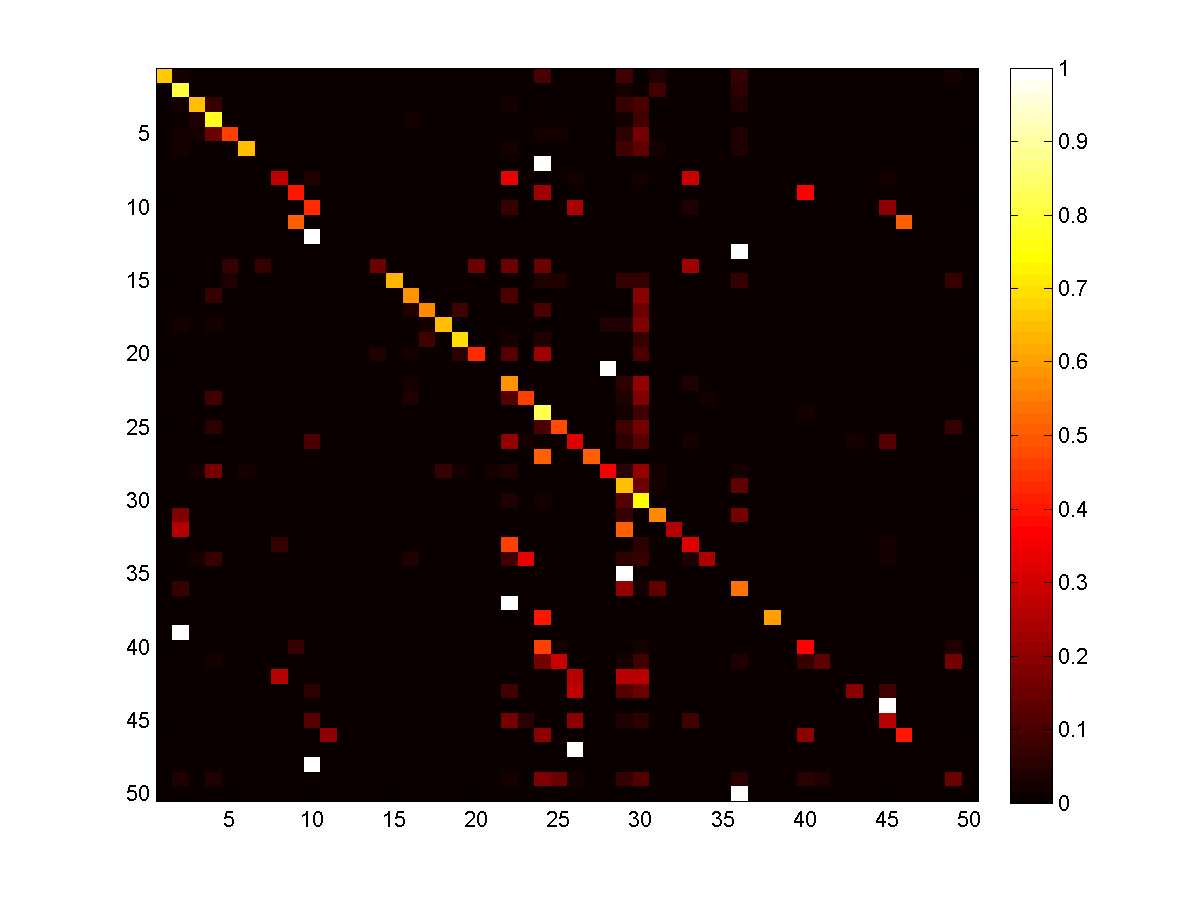

The table this chart was drawn from, first rows:
0.6607, 0.0179, 0.0000, 0.0000, 0.0000, 0.0000, 0.0000, 0.0000, 0.0000, 0.0000, 0.0000, 0.0000, 0.0000, 0.0000, 0.0000, 0.0000, 0.0000, 0.0000, 0.0000, 0.0000, 0.0000, 0.0000, 0.0000, 0.1071
0.0000, 0.8047, 0.0022, 0.0023, 0.0002, 0.0052, 0.0000, 0.0000, 0.0000, 0.0000, 0.0000, 0.0000, 0.0000, 0.0000, 0.0000, 0.0000, 0.0000, 0.0001, 0.0000, 0.0000, 0.0000, 0.0002, 0.0000, 0.0000
0.0000, 0.0251, 0.6526, 0.0635, 0.0000, 0.0010, 0.0000, 0.0000, 0.0000, 0.0000, 0.0000, 0.0000, 0.0000, 0.0000, 0.0000, 0.0103, 0.0000, 0.0000, 0.0000, 0.0000, 0.0000, 0.0305, 0.0084, 0.0025
0.0000, 0.0071, 0.0360, 0.7725, 0.0048, 0.0000, 0.0000, 0.0000, 0.0000, 0.0000, 0.0000, 0.0000, 0.0000, 0.0000, 0.0000, 0.0172, 0.0008, 0.0002, 0.0004, 0.0000, 0.0000, 0.0149, 0.0136, 0.0057
0.0000, 0.0222, 0.0222, 0.1407, 0.4667, 0.0000, 0.0000, 0.0000, 0.0000, 0.0000, 0.0000, 0.0000, 0.0000, 0.0000, 0.0000, 0.0148, 0.0148, 0.0000, 0.0074, 0.0000, 0.0000, 0.0000, 0.0000, 0.0222
0.0002, 0.0283, 0.0007, 0.0002, 0.0000, 0.6409, 0.0000, 0.0000, 0.0000, 0.0002, 0.0000, 0.0000, 0.0000, 0.0000, 0.0000, 0.0027, 0.0000, 0.0000, 0.0000, 0.0002, 0.0000, 0.0227, 0.0000, 0.0117
0.0000, 0.0000, 0.0000, 0.0000, 0.0000, 0.0000, 0.0000, 0.0000, 0.0000, 0.0000, 0.0000, 0.0000, 0.0000, 0.0000, 0.0000, 0.0000, 0.0000, 0.0000, 0.0000, 0.0000, 0.0000, 0.0000, 0.0000, 1
0.0000, 0.0000, 0.0000, 0.0000, 0.0000, 0.0000, 0.0000, 0.2713, 0.0000, 0.0315, 0.0000, 0.0000, 0.0000, 0.0000, 0.0000, 0.0000, 0.0000, 0.0000, 0.0000, 0.0000, 0.0000, 0.3375, 0.0000, 0.0000
0.0000, 0.0000, 0.0000, 0.0000, 0.0000, 0.0000, 0.0000, 0.0000, 0.4000, 0.0000, 0.0000, 0.0000, 0.0000, 0.0000, 0.0000, 0.0000, 0.0000, 0.0000, 0.0000, 0.0000, 0.0000, 0.0000, 0.0000, 0.2267
0.0000, 0.0000, 0.0000, 0.0000, 0.0000, 0.0000, 0.0000, 0.0111, 0.0000, 0.4270, 0.0000, 0.0022, 0.0000, 0.0000, 0.0000, 0.0000, 0.0000, 0.0000, 0.0000, 0.0000, 0.0000, 0.0642, 0.0000, 0.0000
0.0000, 0.0000, 0.0000, 0.0000, 0.0000, 0.0000, 0.0000, 0.0000, 0.5000, 0.0000, 0.0000, 0.0000, 0.0000, 0.0000, 0.0000, 0.0000, 0.0000, 0.0000, 0.0000, 0.0000, 0.0000, 0.0000, 0.0000, 0.0000
0.0000, 0.0000, 0.0000, 0.0000, 0.0000, 0.0000, 0.0000, 0.0000, 0.0000, 1, 0.0000, 0.0000, 0.0000, 0.0000, 0.0000, 0.0000, 0.0000, 0.0000, 0.0000, 0.0000, 0.0000, 0.0000, 0.0000, 0.0000
0.0000, 0.0000, 0.0000, 0.0000, 0.0000, 0.0000, 0.0000, 0.0000, 0.0000, 0.0000, 0.0000, 0.0000, 0.0000, 0.0000, 0.0000, 0.0000, 0.0000, 0.0000, 0.0000, 0.0000, 0.0000, 0.0000, 0.0000, 0.0000
0.0000, 0.0000, 0.0000, 0.0000, 0.0769, 0.0000, 0.0769, 0.0000, 0.0000, 0.0000, 0.0000, 0.0000, 0.0000, 0.1538, 0.0000, 0.0000, 0.0000, 0.0000, 0.0000, 0.1538, 0.0000, 0.1538, 0.0000, 0.1538
0.0000, 0.0000, 0.0000, 0.0000, 0.0333, 0.0000, 0.0000, 0.0000, 0.0000, 0.0000, 0.0000, 0.0000, 0.0000, 0.0000, 0.6333, 0.0000, 0.0000, 0.0000, 0.0000, 0.0000, 0.0000, 0.0000, 0.0000, 0.0333
0.0000, 0.0000, 0.0107, 0.0625, 0.0030, 0.0036, 0.0000, 0.0006, 0.0000, 0.0000, 0.0000, 0.0000, 0.0000, 0.0000, 0.0000, 0.5813, 0.0030, 0.0000, 0.0006, 0.0012, 0.0000, 0.0971, 0.0155, 0.0048
0.0000, 0.0000, 0.0000, 0.0075, 0.0000, 0.0000, 0.0000, 0.0000, 0.0000, 0.0000, 0.0000, 0.0000, 0.0000, 0.0075, 0.0000, 0.0448, 0.5746, 0.0149, 0.0896, 0.0000, 0.0000, 0.0000, 0.0000, 0.1045
0.0000, 0.0244, 0.0000, 0.0244, 0.0000, 0.0122, 0.0000, 0.0000, 0.0000, 0.0000, 0.0000, 0.0000, 0.0000, 0.0000, 0.0000, 0.0122, 0.0244, 0.6463, 0.0000, 0.0000, 0.0000, 0.0000, 0.0000, 0.0000
0.0000, 0.0000, 0.0000, 0.0093, 0.0093, 0.0000, 0.0000, 0.0000, 0.0000, 0.0000, 0.0000, 0.0000, 0.0000, 0.0047, 0.0000, 0.0047, 0.0884, 0.0000, 0.7023, 0.0093, 0.0000, 0.0186, 0.0047, 0.0419
0.0000, 0.0000, 0.0000, 0.0000, 0.0000, 0.0000, 0.0000, 0.0000, 0.0000, 0.0000, 0.0000, 0.0000, 0.0000, 0.0449, 0.0000, 0.0225, 0.0000, 0.0000, 0.0562, 0.4270, 0.0000, 0.1236, 0.0000, 0.2247
0.0000, 0.0000, 0.0000, 0.0000, 0.0000, 0.0000, 0.0000, 0.0000, 0.0000, 0.0000, 0.0000, 0.0000, 0.0000, 0.0000, 0.0000, 0.0000, 0.0000, 0.0000, 0.0000, 0.0000, 0.0000, 0.0000, 0.0000, 0.0000
0.0000, 0.0008, 0.0078, 0.0103, 0.0001, 0.0075, 0.0000, 0.0101, 0.0000, 0.0026, 0.0000, 0.0000, 0.0000, 0.0002, 0.0000, 0.0195, 0.0000, 0.0000, 0.0010, 0.0019, 0.0000, 0.5845, 0.0128, 0.0088
0.0000, 0.0009, 0.0133, 0.0893, 0.0009, 0.0009, 0.0000, 0.0000, 0.0000, 0.0000, 0.0000, 0.0000, 0.0000, 0.0000, 0.0000, 0.0361, 0.0000, 0.0000, 0.0000, 0.0000, 0.0000, 0.1111, 0.4653, 0.0019
0.0011, 0.0005, 0.0005, 0.0062, 0.0003, 0.0051, 0.0000, 0.0000, 0.0016, 0.0000, 0.0000, 0.0000, 0.0000, 0.0001, 0.0003, 0.0009, 0.0010, 0.0000, 0.0017, 0.0012, 0.0000, 0.0058, 0.0000, 0.8260
0.0018, 0.0000, 0.0000, 0.0520, 0.0054, 0.0000, 0.0000, 0.0000, 0.0000, 0.0000, 0.0000, 0.0000, 0.0000, 0.0000, 0.0036, 0.0000, 0.0000, 0.0000, 0.0000, 0.0000, 0.0000, 0.0018, 0.0036, 0.1022
0.0000, 0.0009, 0.0018, 0.0018, 0.0000, 0.0036, 0.0000, 0.0064, 0.0000, 0.0954, 0.0000, 0.0000, 0.0000, 0.0000, 0.0000, 0.0018, 0.0000, 0.0000, 0.0000, 0.0000, 0.0000, 0.2044, 0.0173, 0.0000
0.0000, 0.0000, 0.0000, 0.0000, 0.0000, 0.0000, 0.0000, 0.0000, 0.0000, 0.0000, 0.0000, 0.0000, 0.0000, 0.0000, 0.0000, 0.0000, 0.0000, 0.0000, 0.0000, 0.0000, 0.0000, 0.0000, 0.0000, 0.5000
0.0000, 0.0000, 0.0182, 0.1636, 0.0000, 0.0182, 0.0000, 0.0000, 0.0000, 0.0000, 0.0000, 0.0000, 0.0000, 0.0000, 0.0000, 0.0000, 0.0000, 0.0727, 0.0182, 0.0000, 0.0182, 0.0364, 0.0000, 0.0000
0.0001, 0.0121, 0.0024, 0.0020, 0.0001, 0.0079, 0.0000, 0.0002, 0.0000, 0.0003, 0.0000, 0.0000, 0.0000, 0.0000, 0.0000, 0.0004, 0.0000, 0.0001, 0.0000, 0.0000, 0.0000, 0.0084, 0.0010, 0.0036
0.0001, 0.0030, 0.0041, 0.0069, 0.0004, 0.0141, 0.0000, 0.0007, 0.0000, 0.0003, 0.0000, 0.0000, 0.0000, 0.0000, 0.0000, 0.0070, 0.0003, 0.0003, 0.0003, 0.0003, 0.0000, 0.0422, 0.0043, 0.0171
0.0001, 0.1770, 0.0001, 0.0002, 0.0000, 0.0068, 0.0000, 0.0000, 0.0000, 0.0000, 0.0000, 0.0000, 0.0000, 0.0000, 0.0000, 0.0000, 0.0000, 0.0001, 0.0000, 0.0000, 0.0000, 0.0004, 0.0000, 0.0008
0.0000, 0.2500, 0.0000, 0.0000, 0.0000, 0.0000, 0.0000, 0.0000, 0.0000, 0.0000, 0.0000, 0.0000, 0.0000, 0.0000, 0.0000, 0.0000, 0.0000, 0.0000, 0.0000, 0.0000, 0.0000, 0.0000, 0.0000, 0.0000
0.0000, 0.0000, 0.0055, 0.0064, 0.0000, 0.0018, 0.0000, 0.0744, 0.0000, 0.0046, 0.0000, 0.0000, 0.0000, 0.0009, 0.0000, 0.0037, 0.0000, 0.0000, 0.0009, 0.0009, 0.0000, 0.4628, 0.0101, 0.0028
0.0000, 0.0118, 0.0235, 0.0706, 0.0000, 0.0000, 0.0000, 0.0000, 0.0000, 0.0000, 0.0000, 0.0000, 0.0000, 0.0000, 0.0000, 0.0353, 0.0000, 0.0000, 0.0118, 0.0000, 0.0000, 0.0824, 0.3412, 0.0000
0.0000, 0.0000, 0.0000, 0.0000, 0.0000, 0.0000, 0.0000, 0.0000, 0.0000, 0.0000, 0.0000, 0.0000, 0.0000, 0.0000, 0.0000, 0.0000, 0.0000, 0.0000, 0.0000, 0.0000, 0.0000, 0.0000, 0.0000, 0.0000
0.0000, 0.0763, 0.0026, 0.0021, 0.0001, 0.0060, 0.0000, 0.0000, 0.0000, 0.0000, 0.0000, 0.0000, 0.0000, 0.0000, 0.0000, 0.0001, 0.0000, 0.0000, 0.0000, 0.0000, 0.0000, 0.0011, 0.0001, 0.0010
0.0000, 0.0000, 0.0000, 0.0000, 0.0000, 0.0000, 0.0000, 0.0000, 0.0000, 0.0000, 0.0000, 0.0000, 0.0000, 0.0000, 0.0000, 0.0000, 0.0000, 0.0000, 0.0000, 0.0000, 0.0000, 1, 0.0000, 0.0000
0.0000, 0.0000, 0.0000, 0.0000, 0.0000, 0.0000, 0.0000, 0.0000, 0.0000, 0.0000, 0.0000, 0.0000, 0.0000, 0.0000, 0.0000, 0.0000, 0.0000, 0.0000, 0.0000, 0.0000, 0.0000, 0.0000, 0.0000, 0.4000
0.0000, 1, 0.0000, 0.0000, 0.0000, 0.0000, 0.0000, 0.0000, 0.0000, 0.0000, 0.0000, 0.0000, 0.0000, 0.0000, 0.0000, 0.0000, 0.0000, 0.0000, 0.0000, 0.0000, 0.0000, 0.0000, 0.0000, 0.0000
0.0000, 0.0000, 0.0000, 0.0113, 0.0023, 0.0023, 0.0000, 0.0000, 0.0676, 0.0000, 0.0023, 0.0000, 0.0000, 0.0000, 0.0000, 0.0000, 0.0000, 0.0000, 0.0000, 0.0000, 0.0000, 0.0023, 0.0000, 0.4572
0.0000, 0.0000, 0.0000, 0.0227, 0.0000, 0.0000, 0.0000, 0.0000, 0.0000, 0.0000, 0.0000, 0.0000, 0.0000, 0.0000, 0.0000, 0.0000, 0.0000, 0.0000, 0.0000, 0.0000, 0.0000, 0.0000, 0.0000, 0.1591
0.0000, 0.0000, 0.0000, 0.0000, 0.0000, 0.0000, 0.0000, 0.2500, 0.0000, 0.0000, 0.0000, 0.0000, 0.0000, 0.0000, 0.0000, 0.0000, 0.0000, 0.0000, 0.0000, 0.0000, 0.0000, 0.0000, 0.0000, 0.0000
0.0000, 0.0000, 0.0000, 0.0000, 0.0000, 0.0109, 0.0000, 0.0000, 0.0000, 0.0511, 0.0000, 0.0000, 0.0000, 0.0000, 0.0000, 0.0000, 0.0000, 0.0000, 0.0000, 0.0000, 0.0000, 0.0839, 0.0109, 0.0000
0.0000, 0.0000, 0.0000, 0.0000, 0.0000, 0.0000, 0.0000, 0.0000, 0.0000, 0.0000, 0.0000, 0.0000, 0.0000, 0.0000, 0.0000, 0.0000, 0.0000, 0.0000, 0.0000, 0.0000, 0.0000, 0.0000, 0.0000, 0.0000
0.0000, 0.0018, 0.0000, 0.0054, 0.0000, 0.0000, 0.0000, 0.0036, 0.0000, 0.1207, 0.0000, 0.0000, 0.0000, 0.0000, 0.0000, 0.0018, 0.0000, 0.0000, 0.0018, 0.0000, 0.0000, 0.1712, 0.0505, 0.0000
0.0000, 0.0000, 0.0000, 0.0000, 0.0000, 0.0000, 0.0000, 0.0000, 0.0000, 0.0000, 0.2000, 0.0000, 0.0000, 0.0000, 0.0000, 0.0000, 0.0000, 0.0000, 0.0000, 0.0000, 0.0000, 0.0000, 0.0000, 0.2000
0.0000, 0.0000, 0.0000, 0.0000, 0.0000, 0.0000, 0.0000, 0.0000, 0.0000, 0.0000, 0.0000, 0.0000, 0.0000, 0.0000, 0.0000, 0.0000, 0.0000, 0.0000, 0.0000, 0.0000, 0.0000, 0.0000, 0.0000, 0.0000
0.0000, 0.0000, 0.0000, 0.0000, 0.0000, 0.0000, 0.0000, 0.0000, 0.0000, 1, 0.0000, 0.0000, 0.0000, 0.0000, 0.0000, 0.0000, 0.0000, 0.0000, 0.0000, 0.0000, 0.0000, 0.0000, 0.0000, 0.0000
0.0000, 0.0387, 0.0129, 0.0323, 0.0000, 0.0065, 0.0000, 0.0000, 0.0000, 0.0097, 0.0000, 0.0000, 0.0000, 0.0000, 0.0097, 0.0065, 0.0000, 0.0000, 0.0000, 0.0000, 0.0000, 0.0194, 0.0065, 0.1839
0.0000, 0.0000, 0.0000, 0.0000, 0.0000, 0.0000, 0.0000, 0.0000, 0.0000, 0.0000, 0.0000, 0.0000, 0.0000, 0.0000, 0.0000, 0.0000, 0.0000, 0.0000, 0.0000, 0.0000, 0.0000, 0.0000, 0.0000, 0.0000
